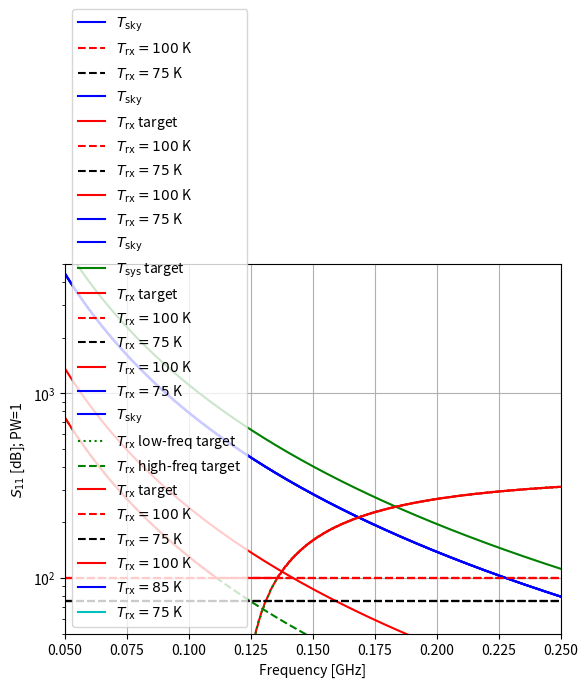

Write the Python code that produced this figure.
import numpy as np 
#%matplotlib inline
import matplotlib
from matplotlib import pylab as plt


def calc_Tsky(nu, fq0=.180, T0=180., alpha=-2.5):
	'''Tsky = T0 * (nu/fq0)^alpha. nu, fq0 in GHz, T0 in K.''' 
	return T0 * (nu/fq0)**alpha

PW = 1

nu = np.linspace(.050,.250, 1024) 
Trx1 = 100 # K
Trx2 = 75 # K
Tsky = calc_Tsky(nu)
plt.semilogy(nu, Tsky, 'b', label='$T_{\\rm sky}$')
plt.semilogy(nu, Trx1 * np.ones_like(nu), 'r--', label='$T_{\\rm rx}=100$ K')
plt.semilogy(nu, Trx2 * np.ones_like(nu), 'k--', label='$T_{\\rm rx}=75$ K')
plt.xlim(.05,.25)
plt.ylim(50, 5000)
plt.xlabel('Frequency [GHz]')
plt.ylabel('Temperature [K]')
plt.legend(loc='best')
plt.show()



e_dish = 0.74
eT_rx = np.around(e_dish * (500 - calc_Tsky(.150)))

#print 'T_rx,eff =', eT_rx, 'K'

S11_150_1 = np.around(5*PW*np.log10(1 - Trx1/eT_rx))
S11_150_2 = np.around(5*PW*np.log10(1 - Trx2/eT_rx))
#print 'S_11 =', S11_150_1, 'dB and', S11_150_2,'dB, respectively.'

eT_rx = np.around(e_dish * (500 - Tsky))
plt.semilogy(nu, Tsky, 'b', label='$T_{\\rm sky}$')
plt.semilogy(nu, eT_rx, 'r', label='$T_{\\rm rx}$ target') 
plt.semilogy(nu, Trx1 * np.ones_like(nu), 'r--', label='$T_{\\rm rx}=100$ K') 
plt.semilogy(nu, Trx2 * np.ones_like(nu), 'k--', label='$T_{\\rm rx}=75$ K') 
plt.xlim(.05,.25); plt.ylim(50, 5000)
plt.xlabel('Frequency [GHz]')
plt.ylabel('Temperature [K]')
plt.legend(loc='best')
plt.show()

S11_1 = (1 - Trx1/eT_rx).clip(1e-10,1)
S11_2 = (1 - Trx2/eT_rx).clip(1e-10,1)
plt.plot(nu, 5*PW*np.log10(S11_1), 'r', label='$T_{\\rm rx}=100$ K') 
plt.plot(nu, 5*PW*np.log10(S11_2), 'b', label='$T_{\\rm rx}=75$ K') 
plt.xlim(.05,.25); plt.ylim(-10*PW, 0)
plt.xlabel('Frequency [GHz]')
plt.ylabel('$S_{11}$ [dB]')
plt.legend(loc='best')
plt.grid()
plt.show()

f_obs = 2
e_dish = 0.74
Tsys = np.sqrt(f_obs) * Tsky
Trx_target = e_dish * (Tsys - Tsky)
plt.semilogy(nu, Tsky, 'b', label='$T_{\\rm sky}$')
plt.semilogy(nu, Tsys, 'g', label='$T_{\\rm sys}$ target') 
plt.semilogy(nu, Trx_target, 'r', label='$T_{\\rm rx}$ target') 
plt.semilogy(nu, Trx1 * np.ones_like(nu), 'r--', label='$T_{\\rm rx}=100$ K') 
plt.semilogy(nu, Trx2 * np.ones_like(nu), 'k--', label='$T_{\\rm rx}=75$ K') 
plt.xlim(.05,.25); plt.ylim(5, 5000)
plt.xlabel('Frequency [GHz]')
plt.ylabel('Temperature [K]')
plt.legend(loc='best')
plt.grid()
plt.show()

S11_1 = (1 - Trx1 / Trx_target).clip(0,1)
S11_2 = (1 - Trx2 / Trx_target).clip(0,1)
plt.plot(nu, 5*PW*np.log10(S11_1), 'r', label='$T_{\\rm rx}=100$ K') 
plt.plot(nu, 5*PW*np.log10(S11_2), 'b', label='$T_{\\rm rx}=75$ K') 
plt.xlim(.05,.25)#; plt.ylim(50, 5000)
plt.xlabel('Frequency [GHz]')
plt.ylabel('$S_{11}$ [dB]')
plt.legend(loc='best')
plt.grid()
plt.show()

f_obs = 1.5
e_dish = 0.74
Trx_lotarg = np.around(e_dish * (500 - Tsky))
Tsys = np.sqrt(f_obs) * Tsky
Trx_hitarg = e_dish * (Tsys - Tsky)
Trx_targ = np.where(Trx_lotarg > Trx_hitarg, Trx_lotarg, Trx_hitarg).clip(0)
Trx_targ = np.where(Trx1 * np.ones_like(nu) > Trx_targ, Trx1 * np.ones_like(nu), Trx_targ).clip(0)
plt.semilogy(nu, Tsky, 'b', label='$T_{\\rm sky}$')
plt.semilogy(nu, Trx_lotarg, 'g:', label='$T_{\\rm rx}$ low-freq target') 
plt.semilogy(nu, Trx_hitarg, 'g--', label='$T_{\\rm rx}$ high-freq target') 
plt.semilogy(nu, Trx_targ, 'r', label='$T_{\\rm rx}$ target')
plt.semilogy(nu, Trx1 * np.ones_like(nu), 'r--', label='$T_{\\rm rx}=100$ K') 
plt.semilogy(nu, Trx2 * np.ones_like(nu), 'k--', label='$T_{\\rm rx}=75$ K') 
plt.xlim(.05,.25); plt.ylim(50, 5000)
plt.xlabel('Frequency [GHz]')
plt.ylabel('Temperature [K]')
plt.legend(loc='best')
plt.show()

S11_1 = (1 - Trx1 / Trx_targ).clip(0,1)
S11_2 = (1 - Trx2 / Trx_targ).clip(0,1)
S11_3 = (1 - 85 / Trx_targ).clip(0,1)
plt.plot(nu, 5*PW*np.log10(S11_1), 'r', label='$T_{\\rm rx}=100$ K') 
plt.plot(nu, 5*PW*np.log10(S11_3), 'b', label='$T_{\\rm rx}=85$ K') 
plt.plot(nu, 5*PW*np.log10(S11_2), 'c', label='$T_{\\rm rx}=75$ K') 
plt.xlim(.05,.25); plt.ylim(-10*PW, 0)
plt.xlabel('Frequency [GHz]') 
plt.ylabel('$S_{11}$ [dB]; PW=%i'%PW)
plt.legend(loc='best')
plt.grid()
plt.show()


plt.plot(nu, 5*PW*np.log10(S11_3), 'b', label='$T_{\\rm rx}=85$ K') 
plt.xlim(.05,.25); plt.ylim(-5*PW, 0)
plt.xlabel('Frequency [GHz]') 
plt.ylabel('$S_{11}$ [dB]; PW=%i'%PW) 
plt.grid()
plt.show()